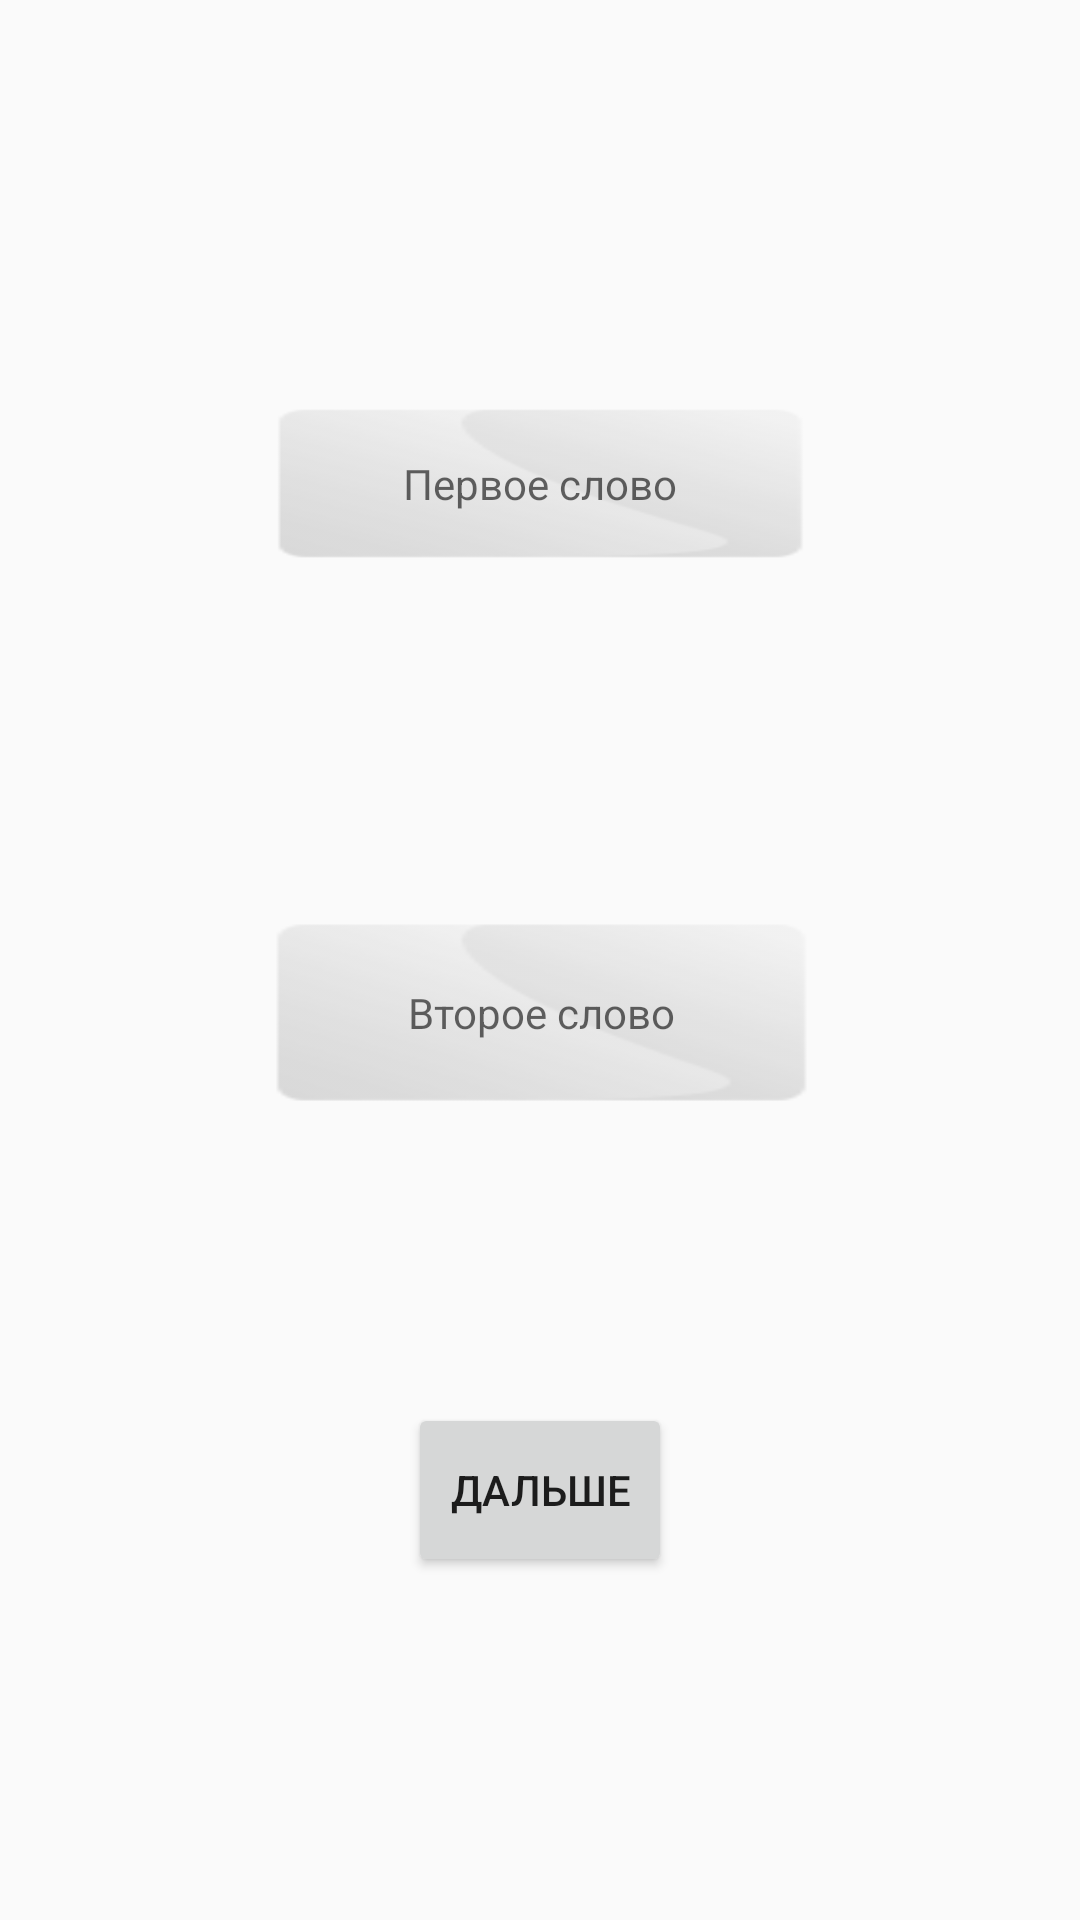

This screen was rendered from an Android layout file. Write that file and the resources it references.
<!-- AndroidManifest.xml: application theme AppTheme -->
<!-- res/layout/ivkactivity_secondactivity.xml -->
<?xml version="1.0" encoding="utf-8"?>
<androidx.constraintlayout.widget.ConstraintLayout xmlns:android="http://schemas.android.com/apk/res/android"
    xmlns:app="http://schemas.android.com/apk/res-auto"
    android:layout_width="fill_parent"
    android:layout_height="fill_parent">

    <TextView
        android:id="@id/mSecondActivityFirstWord"
        android:layout_width="199.0dip"
        android:layout_height="93.0dip"
        android:layout_marginLeft="8.0dip"
        android:layout_marginTop="50.0dip"
        android:layout_marginRight="8.0dip"
        android:layout_marginBottom="5.0dip"
        android:background="@mipmap/ivkcard"
        android:gravity="center"
        android:hint="@string/firstword"
        android:textSize="14.0sp"
        app:layout_constraintBottom_toTopOf="@id/mSecondActivitySecondWord"
        app:layout_constraintEnd_toEndOf="parent"
        app:layout_constraintStart_toStartOf="parent"
        app:layout_constraintTop_toTopOf="parent" />

    <EditText
        android:id="@id/mSecondActivitySecondWord"
        android:layout_width="201.0dip"
        android:layout_height="111.0dip"
        android:layout_marginLeft="8.0dip"
        android:layout_marginTop="5.0dip"
        android:layout_marginRight="8.0dip"
        android:layout_marginBottom="5.0dip"
        android:background="@mipmap/ivkcard"
        android:gravity="center"
        android:hint="@string/secondword"
        android:inputType="text"
        android:textSize="14.0sp"
        app:layout_constraintBottom_toTopOf="@id/SecondActivityResult"
        app:layout_constraintEnd_toEndOf="parent"
        app:layout_constraintHorizontal_bias="0.503"
        app:layout_constraintStart_toStartOf="parent"
        app:layout_constraintTop_toBottomOf="@id/mSecondActivityFirstWord" />

    <Button
        android:id="@id/SecondActivityResult"
        android:layout_width="wrap_content"
        android:layout_height="58.0dip"
        android:layout_marginLeft="8.0dip"
        android:layout_marginTop="5.0dip"
        android:layout_marginRight="8.0dip"
        android:layout_marginBottom="50.0dip"
        android:text="@string/next"
        app:layout_constraintBottom_toBottomOf="parent"
        app:layout_constraintEnd_toEndOf="parent"
        app:layout_constraintStart_toStartOf="parent"
        app:layout_constraintTop_toBottomOf="@id/mSecondActivitySecondWord"
        app:layout_constraintVertical_bias="0.126" />

    <TextView
        android:id="@id/SecondActivitytimer"
        android:layout_width="91.0dip"
        android:layout_height="36.0dip"
        android:layout_marginLeft="8.0dip"
        android:layout_marginTop="8.0dip"
        android:layout_marginRight="8.0dip"
        android:layout_marginBottom="8.0dip"
        app:layout_constraintBottom_toBottomOf="parent"
        app:layout_constraintEnd_toEndOf="parent"
        app:layout_constraintHorizontal_bias="0.512"
        app:layout_constraintStart_toEndOf="@id/SecondActivityResult"
        app:layout_constraintTop_toBottomOf="@id/mSecondActivitySecondWord"
        app:layout_constraintVertical_bias="0.014" />
</androidx.constraintlayout.widget.ConstraintLayout>
<!-- resources referenced by this layout -->
<resources>
  <!-- mipmap ivkcard: png bitmap (mipmap-hdpi, 1097 bytes) -->
  <string name="firstword">Первое слово</string>
  <string name="next">дальше</string>
  <string name="secondword">Второе слово</string>
  <style name="AppTheme" parent="@style/Theme.AppCompat.Light.DarkActionBar">
          <item name="colorAccent">@color/colorAccent</item>
          <item name="colorPrimary">@color/colorPrimary</item>
          <item name="colorPrimaryDark">@color/colorPrimaryDark</item>
      </style>
  <color name="colorAccent">#ffff4081</color>
  <color name="colorPrimary">#ff3f51b5</color>
  <color name="colorPrimaryDark">#ff303f9f</color>
</resources>
